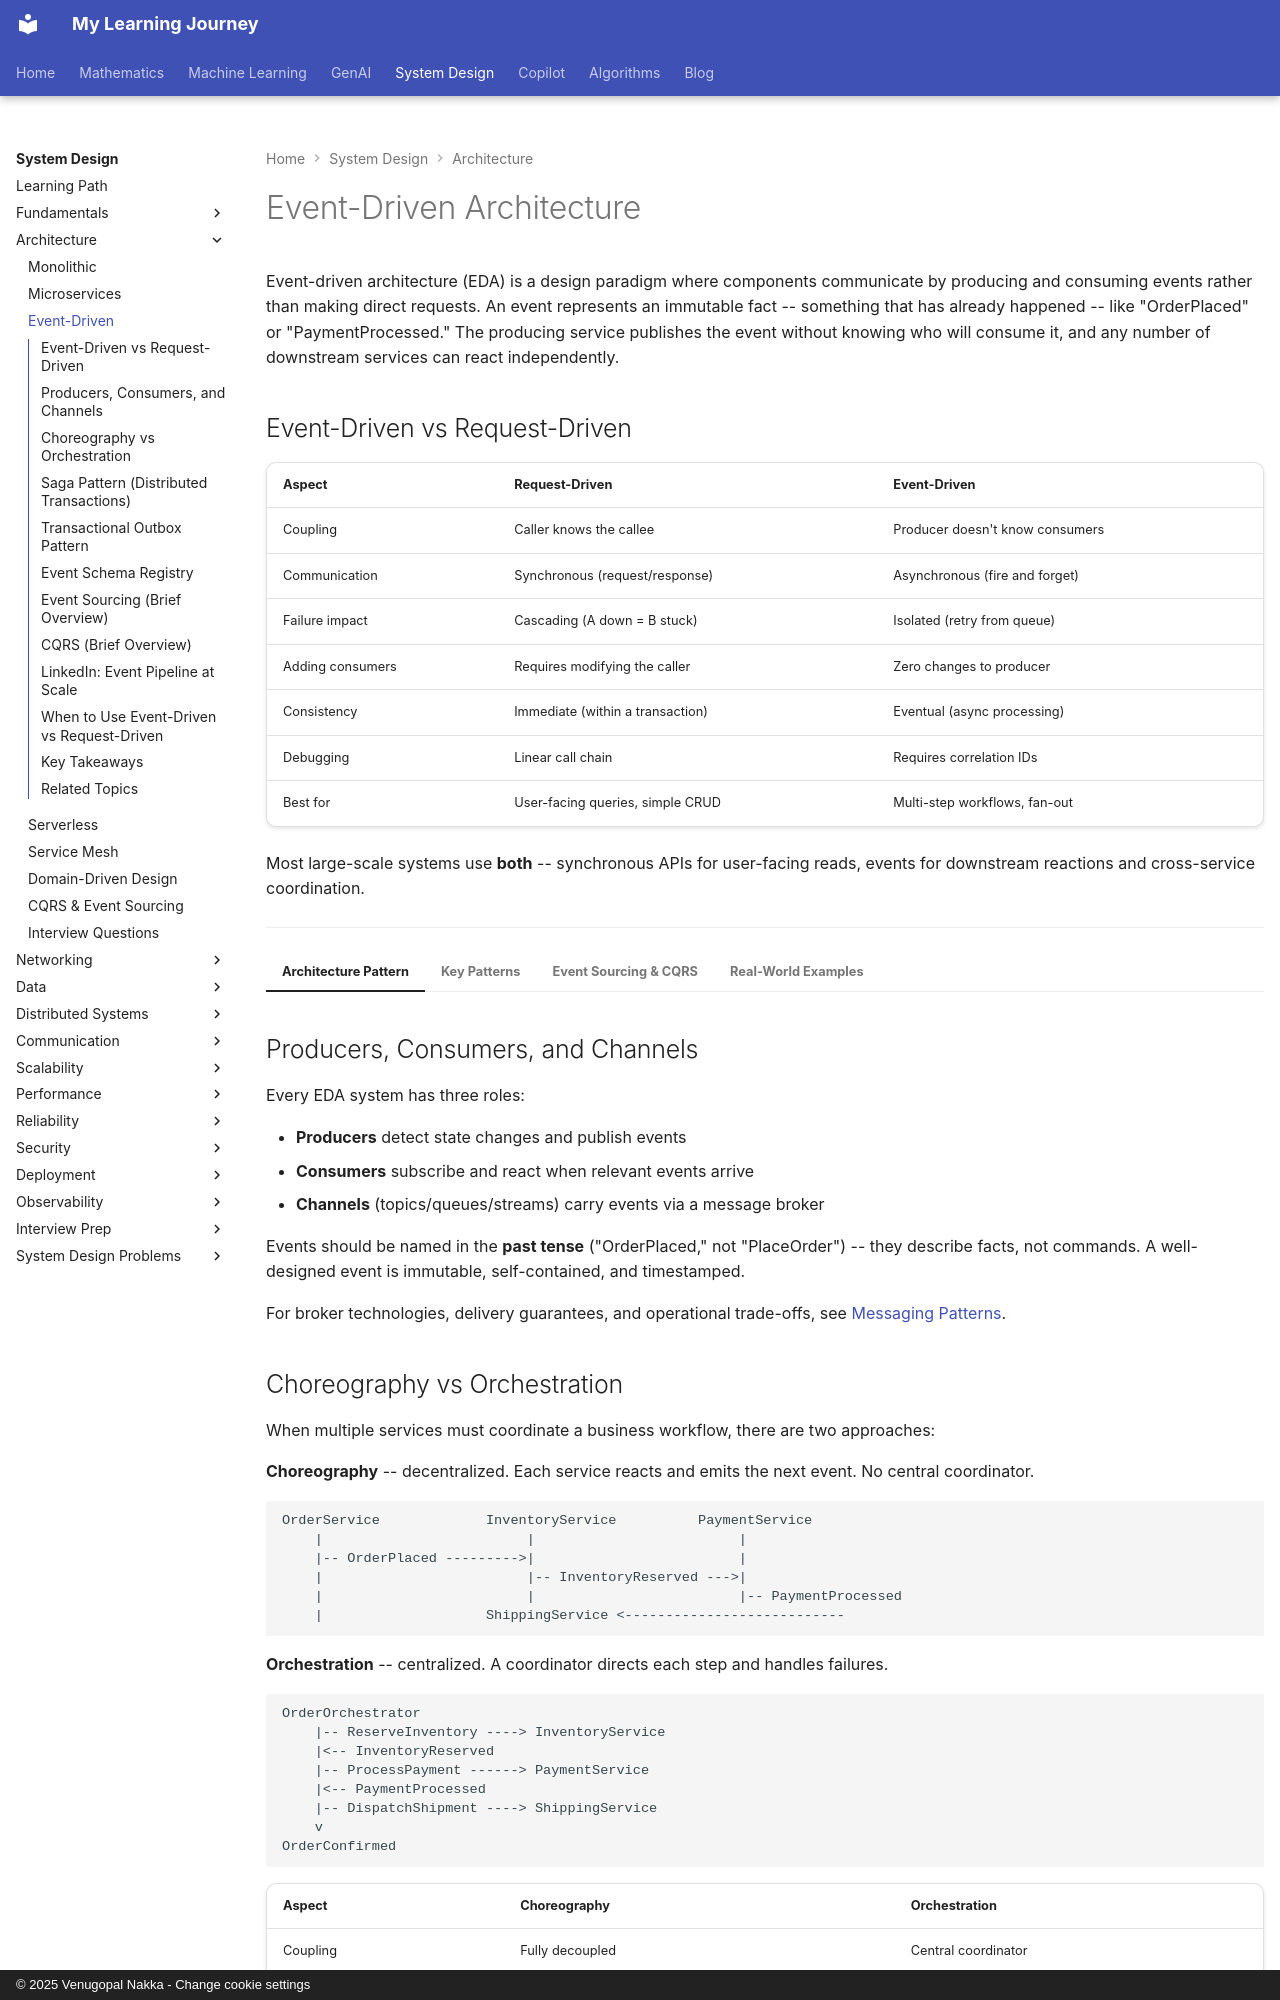

repository: nvgr-GenAI/my-learning · page: system-design/architecture/event-driven/index.html · generator: mkdocs · copyright: © 2025 Venugopal Nakka - Change cookie settings

# Event-Driven Architecture

Event-driven architecture (EDA) is a design paradigm where components communicate by producing and consuming events rather than making direct requests. An event represents an immutable fact -- something that has already happened -- like "OrderPlaced" or "PaymentProcessed." The producing service publishes the event without knowing who will consume it, and any number of downstream services can react independently.
